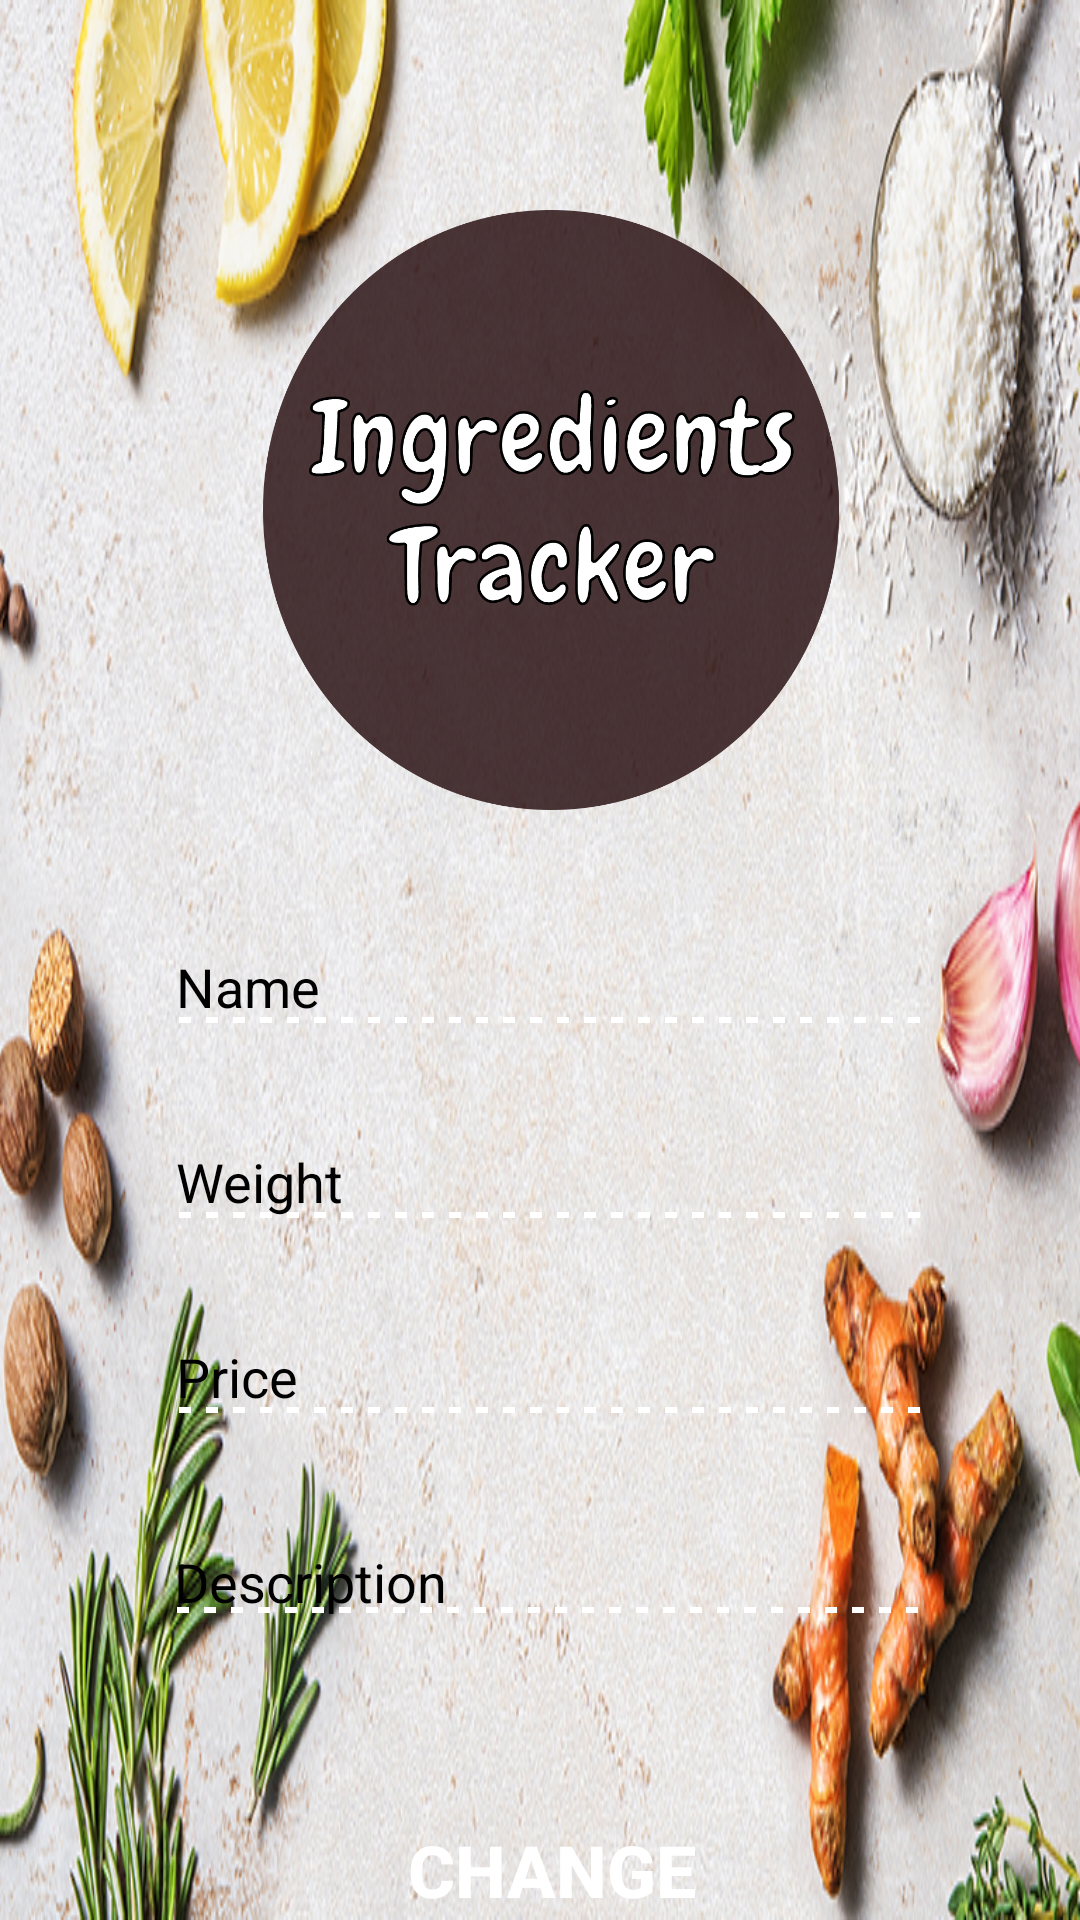

This screen was rendered from an Android layout file. Write that file and the resources it references.
<!-- AndroidManifest.xml: application theme AppTheme -->
<!-- res/layout/activity_edit.xml -->
<?xml version="1.0" encoding="utf-8"?>
<android.support.constraint.ConstraintLayout xmlns:android="http://schemas.android.com/apk/res/android"
    xmlns:app="http://schemas.android.com/apk/res-auto"
    xmlns:tools="http://schemas.android.com/tools"
    android:layout_width="match_parent"
    android:layout_height="match_parent"
    android:background="@drawable/sub_bg"
    tools:context=".Edit">

    <ImageView
        android:id="@+id/imageView14"
        android:layout_width="101dp"
        android:layout_height="80dp"
        android:layout_marginStart="8dp"
        android:layout_marginTop="8dp"
        android:layout_marginEnd="8dp"
        android:onClick="home"
        app:layout_constraintEnd_toEndOf="parent"
        app:layout_constraintHorizontal_bias="1.0"
        app:layout_constraintStart_toStartOf="parent"
        app:layout_constraintTop_toTopOf="parent"
        app:srcCompat="@drawable/home" />

    <LinearLayout
        android:layout_width="348dp"
        android:layout_height="711dp"
        android:layout_marginStart="8dp"
        android:orientation="vertical"
        app:layout_constraintEnd_toEndOf="parent"
        app:layout_constraintHorizontal_bias="0.418"
        app:layout_constraintStart_toStartOf="parent"
        tools:ignore="MissingConstraints"
        tools:layout_editor_absoluteY="4dp">

        <ImageView
            android:id="@+id/imageView"
            android:layout_width="250dp"
            android:layout_height="200dp"
            android:layout_gravity="center"
            android:layout_marginStart="8dp"
            android:layout_marginTop="70dp"
            android:layout_marginEnd="8dp"
            android:scaleType="centerInside"

            app:layout_constraintStart_toStartOf="parent"
            app:layout_constraintTop_toTopOf="parent"
            app:srcCompat="@drawable/logo" />

        <EditText
            android:id="@+id/name"
            android:layout_width="250dp"
            android:layout_height="40dp"
            android:layout_gravity="center"
            android:layout_marginStart="8dp"
            android:layout_marginTop="50dp"
            android:layout_marginEnd="8dp"
            android:background="@drawable/edit_text"
            android:ems="10"
            android:hint="Name"
            android:inputType="textPersonName"
            android:paddingBottom="19dp"
            android:textColor="@color/colorHint"
            android:textColorHint="@color/colorHint"
            app:layout_constraintEnd_toEndOf="parent"
            app:layout_constraintStart_toStartOf="parent"
            tools:layout_editor_absoluteY="239dp" />

        <EditText
            android:id="@+id/weight"
            android:layout_width="250dp"
            android:layout_height="40dp"
            android:layout_gravity="center"
            android:layout_marginStart="8dp"
            android:layout_marginTop="25dp"
            android:layout_marginEnd="8dp"
            android:background="@drawable/edit_text"
            android:ems="10"
            android:hint="Weight"
            android:inputType="numberDecimal"
            android:paddingBottom="19dp"
            android:textColor="@color/colorHint"
            android:textColorHint="@color/colorHint"
            app:layout_constraintEnd_toEndOf="parent"
            app:layout_constraintHorizontal_bias="0.503"
            app:layout_constraintStart_toStartOf="parent"
            tools:layout_editor_absoluteY="315dp" />

        <EditText
            android:id="@+id/price"
            android:layout_width="250dp"
            android:layout_height="40dp"
            android:layout_gravity="center"
            android:layout_marginStart="8dp"
            android:layout_marginTop="25dp"
            android:layout_marginEnd="8dp"
            android:background="@drawable/edit_text"
            android:ems="10"
            android:hint="Price"
            android:inputType="number|numberDecimal"
            android:paddingBottom="19dp"
            android:textColor="@color/colorHint"
            android:textColorHint="@color/colorHint"
            app:layout_constraintEnd_toEndOf="parent"
            app:layout_constraintHorizontal_bias="0.496"
            app:layout_constraintStart_toStartOf="parent"
            tools:layout_editor_absoluteY="386dp" />

        <EditText
            android:id="@+id/description"
            android:layout_width="251dp"
            android:layout_height="wrap_content"
            android:layout_gravity="center"
            android:layout_marginStart="8dp"
            android:layout_marginTop="25dp"
            android:layout_marginEnd="8dp"
            android:background="@drawable/edit_text"
            android:ems="10"
            android:hint="Description"
            android:inputType="textMultiLine"
            android:paddingBottom="19dp"
            android:textColor="@color/colorHint"
            android:textColorHint="@color/colorHint"
            app:layout_constraintEnd_toEndOf="parent"
            app:layout_constraintStart_toStartOf="parent"
            tools:layout_editor_absoluteY="450dp" />

        <Button
            android:id="@+id/change"
            android:layout_width="300dp"
            android:layout_height="50dp"
            android:layout_gravity="center"
            android:layout_marginStart="8dp"
            android:layout_marginTop="40dp"
            android:layout_marginEnd="8dp"
            android:background="@drawable/button"
            android:onClick="change"
            android:text="Change"
            android:textAlignment="center"
            android:textColor="@android:color/background_light"
            android:textSize="24sp"
            android:textStyle="bold"
            app:layout_constraintEnd_toEndOf="parent"
            app:layout_constraintStart_toStartOf="parent"
            tools:layout_editor_absoluteY="603dp" />
    </LinearLayout>

</android.support.constraint.ConstraintLayout>
<!-- resources referenced by this layout -->
<resources>
  <color name="colorHint">#000000</color>
  <!-- drawable edit_text (drawable) -->
  <?xml version="1.0" encoding="utf-8"?>
  <shape xmlns:android="http://schemas.android.com/apk/res/android"
      android:shape="line">
  
      <stroke
          android:color="@android:color/white"
          android:width="2dp"
          android:dashWidth="4dp"
          android:dashGap="5dp"/>
  
  </shape>
  <!-- drawable logo: png bitmap (drawable, 104217 bytes) -->
  <!-- drawable sub_bg: jpg bitmap (drawable, 422217 bytes) -->
  <style name="AppTheme" parent="Theme.AppCompat.NoActionBar">
          
          <item name="colorPrimary">@color/colorPrimary</item>
          <item name="colorPrimaryDark">@android:color/black</item>
          <item name="colorAccent">@color/colorAccent</item>
      </style>
  <color name="colorPrimary">#0599B0</color>
  <color name="colorAccent">#D81B60</color>
</resources>
